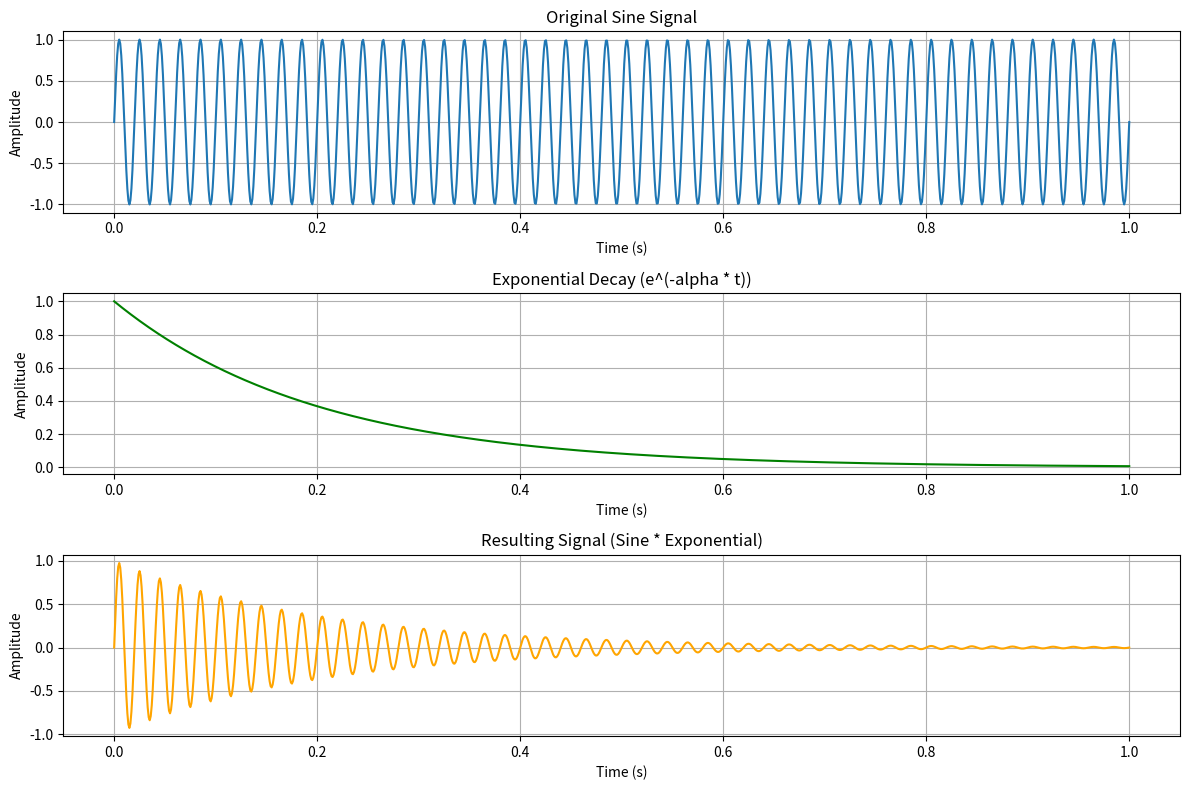

Recreate this plot in Python.
import numpy as np
import matplotlib.pyplot as plt

# Sample parameters
sampling_rate = 1000  # Hz
t = np.linspace(0, 1.0, sampling_rate)  # Time vector for 1 second

# Create a sample signal (sine wave with frequency 50 Hz)
frequency = 50  # Hz
signal = np.sin(2 * np.pi * frequency * t)

# Create an exponential function (e^(-alpha * t))
alpha = 5  # Decay constant
exponential = np.exp(-alpha * t)

# Multiply the signal with the exponential
modified_signal = signal * exponential

# Plot the original sine signal, the exponential, and the result signal
plt.figure(figsize=(12, 8))

# Plot original sine signal
plt.subplot(3, 1, 1)
plt.plot(t, signal, label='Original Sine Signal')
plt.title('Original Sine Signal')
plt.xlabel('Time (s)')
plt.ylabel('Amplitude')
plt.grid(True)

# Plot exponential function
plt.subplot(3, 1, 2)
plt.plot(t, exponential, label='Exponential Decay', color='green')
plt.title('Exponential Decay (e^(-alpha * t))')
plt.xlabel('Time (s)')
plt.ylabel('Amplitude')
plt.grid(True)

# Plot the resulting signal (sine * exponential)
plt.subplot(3, 1, 3)
plt.plot(t, modified_signal, label='Resulting Signal', color='orange')
plt.title('Resulting Signal (Sine * Exponential)')
plt.xlabel('Time (s)')
plt.ylabel('Amplitude')
plt.grid(True)

plt.tight_layout()
plt.show()